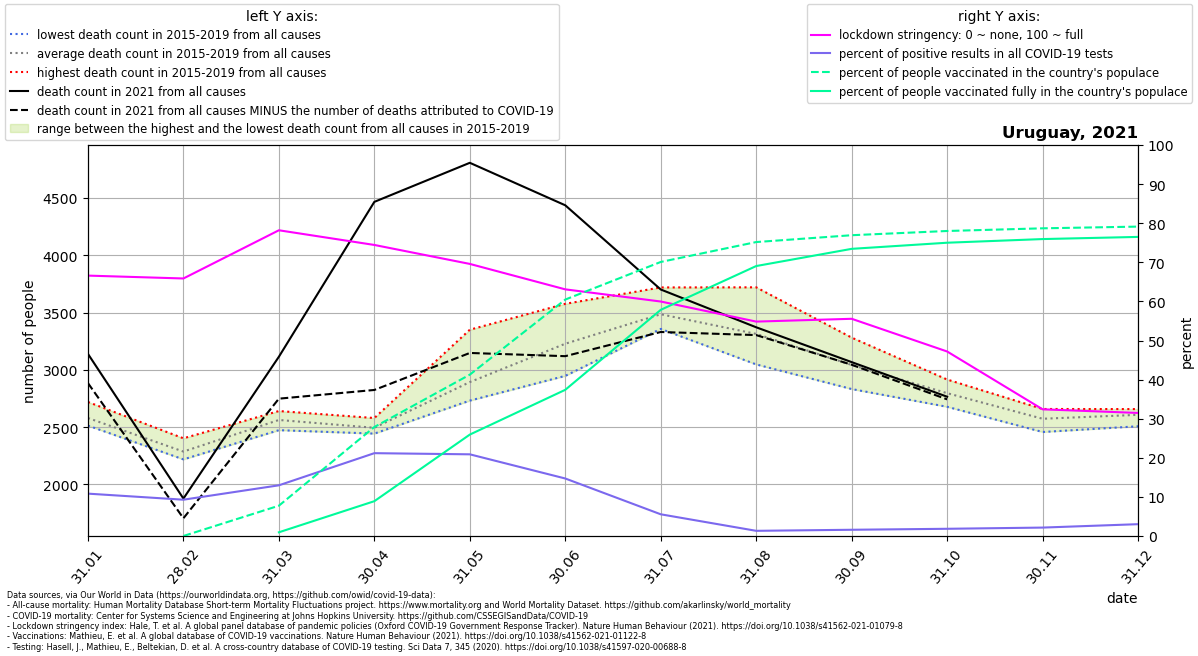

Values plotted in this chart, from the file beside it:
location, date, time, time_unit, deaths_2010_all_ages, deaths_2011_all_ages, deaths_2012_all_ages, deaths_2013_all_ages, deaths_2014_all_ages, deaths_2015_all_ages, deaths_2016_all_ages, deaths_2017_all_ages, deaths_2018_all_ages, deaths_2019_all_ages, deaths_2020_all_ages, deaths_2021_all_ages, new_deaths, new_cases_smoothed, new_tests_smoothed, stringency_index, people_vaccinated, people_fully_vaccinated, population, positive_test_percent
Uruguay, 2021-01-31, 1, monthly, , , , , , 2514, 2576, 2565, 2525, 2720, 2546, 3140, 255.0, 726.8, 6703, 66.6, , , 3485152, 10.84
Uruguay, 2021-02-28, 2, monthly, , , , , , 2219, 2403, 2265, 2231, 2318, 2427, 1877, 172.0, 563.1, 6060, 65.87, 386.5, , 3485152, 9.293
Uruguay, 2021-03-31, 3, monthly, , , , , , 2474, 2558, 2624, 2518, 2641, 2601, 3115, 366.0, 1347, 10385, 78.2, 270374, 33396, 3485152, 12.97
Uruguay, 2021-04-30, 4, monthly, , , , , , 2485, 2444, 2507, 2458, 2580, 2511, 4467, 1642, 3094, 14600, 74.44, 971686, 310618, 3485152, 21.19
Uruguay, 2021-05-31, 5, monthly, , , , , , 2736, 3351, 2732, 2746, 2904, 2718, 4808, 1660, 3010, 14404, 69.59, 1438460, 904228, 3485152, 20.9
Uruguay, 2021-06-30, 6, monthly, , , , , , 2948, 3577, 3403, 3210, 3005, 2707, 4437, 1317, 2742, 18630, 63.09, 2107740, 1303303, 3485152, 14.72
Uruguay, 2021-07-31, 7, monthly, , , , , , 3545, 3358, 3415, 3392, 3720, 3162, 3702, 371.0, 489, 8796, 59.98, 2442939, 2016172, 3485152, 5.559
Uruguay, 2021-08-31, 8, monthly, , , , , , 3100, 3187, 3048, 3721, 3515, 2952, 3372, 68.0, 117.8, 8846, 54.84, 2620325, 2406511, 3485152, 1.331
Uruguay, 2021-09-30, 9, monthly, , , , , , 2940, 2956, 2833, 3282, 3206, 2866, 3068, 23.0, 132.6, 8275, 55.56, 2681252, 2559788, 3485152, 1.603
Uruguay, 2021-10-31, 10, monthly, , , , , , 2804, 2702, 2678, 2885, 2916, 2721, 2766, 23.0, 146.2, 7892, 47.2, 2718959, 2614390, 3485152, 1.853
Uruguay, 2021-11-30, 11, monthly, , , , , , 2544, 2555, 2458, 2652, 2659, 2568, , 53.0, 198.7, 9198, 32.41, 2742769, 2646946, 3485152, 2.161
Uruguay, 2021-12-31, 12, monthly, , , , , , 2658, 2606, 2645, 2508, 2623, 2859, , 32.0, 271.2, 8945, 31.48, 2758022, 2666175, 3485152, 3.032
